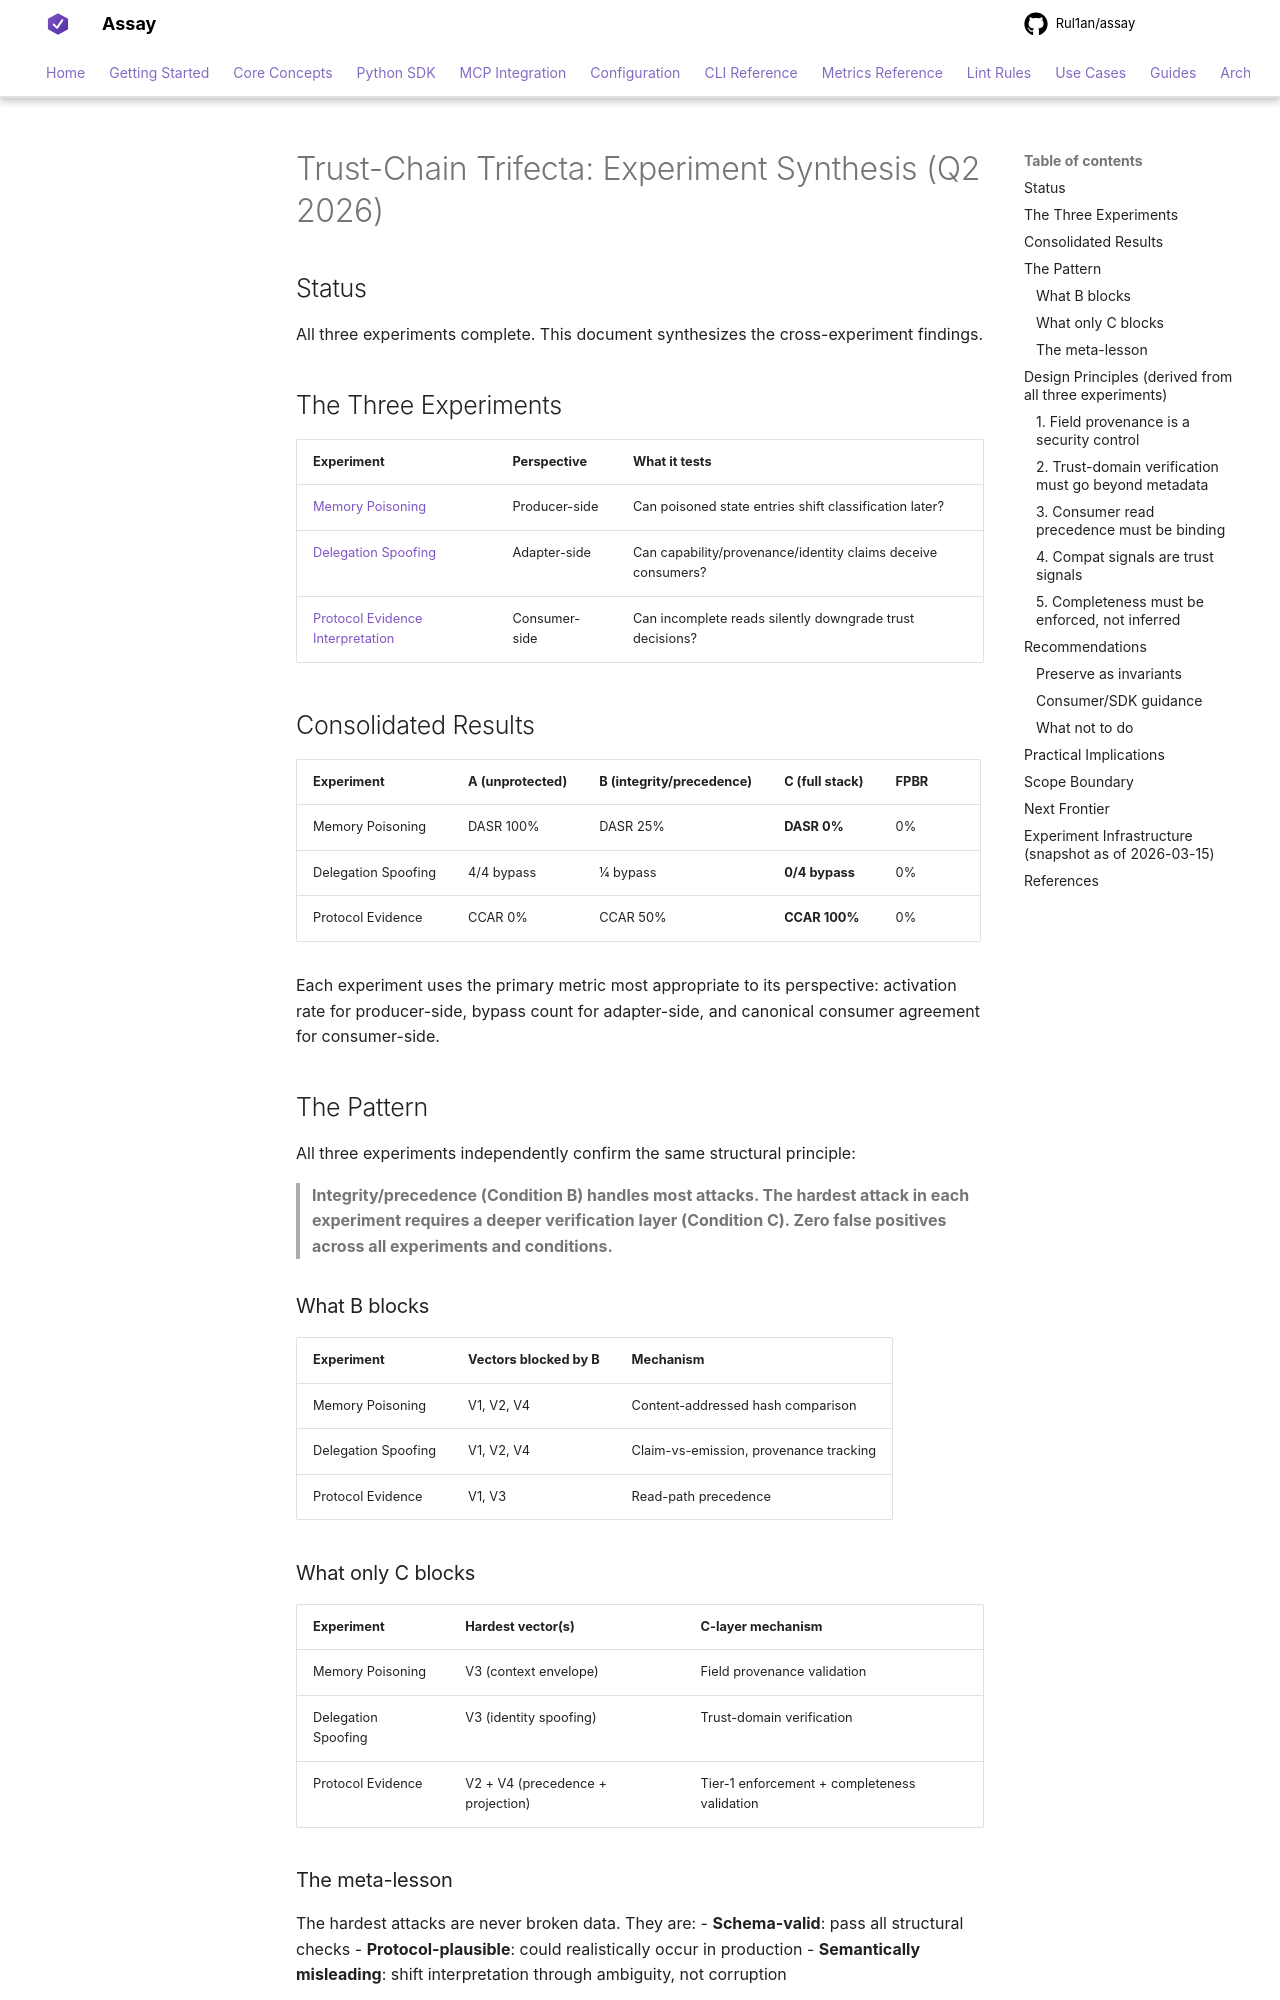

repository: Rul1an/assay · page: architecture/SYNTHESIS-TRUST-CHAIN-TRIFECTA-2026q2/index.html · generator: mkdocs

# Trust-Chain Trifecta: Experiment Synthesis (Q2 2026)

## Status

All three experiments complete. This document synthesizes the cross-experiment findings.

## The Three Experiments

| Experiment | Perspective | What it tests |
|-----------|------------|--------------|
| [Memory Poisoning](RESULTS-EXPERIMENT-MEMORY-POISON-2026q2.md) | Producer-side | Can poisoned state entries shift classification later? |
| [Delegation Spoofing](RESULTS-EXPERIMENT-DELEGATION-SPOOFING-2026q2.md) | Adapter-side | Can capability/provenance/identity claims deceive consumers? |
| [Protocol Evidence Interpretation](RESULTS-EXPERIMENT-PROTOCOL-EVIDENCE-INTERPRETATION-2026q2.md) | Consumer-side | Can incomplete reads silently downgrade trust decisions? |

## Consolidated Results

| Experiment | A (unprotected) | B (integrity/precedence) | C (full stack) | FPBR |
|-----------|----------------|------------------------|---------------|------|
| Memory Poisoning | DASR 100% | DASR 25% | **DASR 0%** | 0% |
| Delegation Spoofing | 4/4 bypass | 1/4 bypass | **0/4 bypass** | 0% |
| Protocol Evidence | CCAR 0% | CCAR 50% | **CCAR 100%** | 0% |

Each experiment uses the primary metric most appropriate to its perspective:
activation rate for producer-side, bypass count for adapter-side, and canonical
consumer agreement for consumer-side.

## The Pattern

All three experiments independently confirm the same structural principle:

> **Integrity/precedence (Condition B) handles most attacks. The hardest attack in
> each experiment requires a deeper verification layer (Condition C). Zero false
> positives across all experiments and conditions.**

### What B blocks

| Experiment | Vectors blocked by B | Mechanism |
|-----------|---------------------|-----------|
| Memory Poisoning | V1, V2, V4 | Content-addressed hash comparison |
| Delegation Spoofing | V1, V2, V4 | Claim-vs-emission, provenance tracking |
| Protocol Evidence | V1, V3 | Read-path precedence |

### What only C blocks

| Experiment | Hardest vector(s) | C-layer mechanism |
|-----------|------------------|------------------|
| Memory Poisoning | V3 (context envelope) | Field provenance validation |
| Delegation Spoofing | V3 (identity spoofing) | Trust-domain verification |
| Protocol Evidence | V2 + V4 (precedence + projection) | Tier-1 enforcement + completeness validation |
